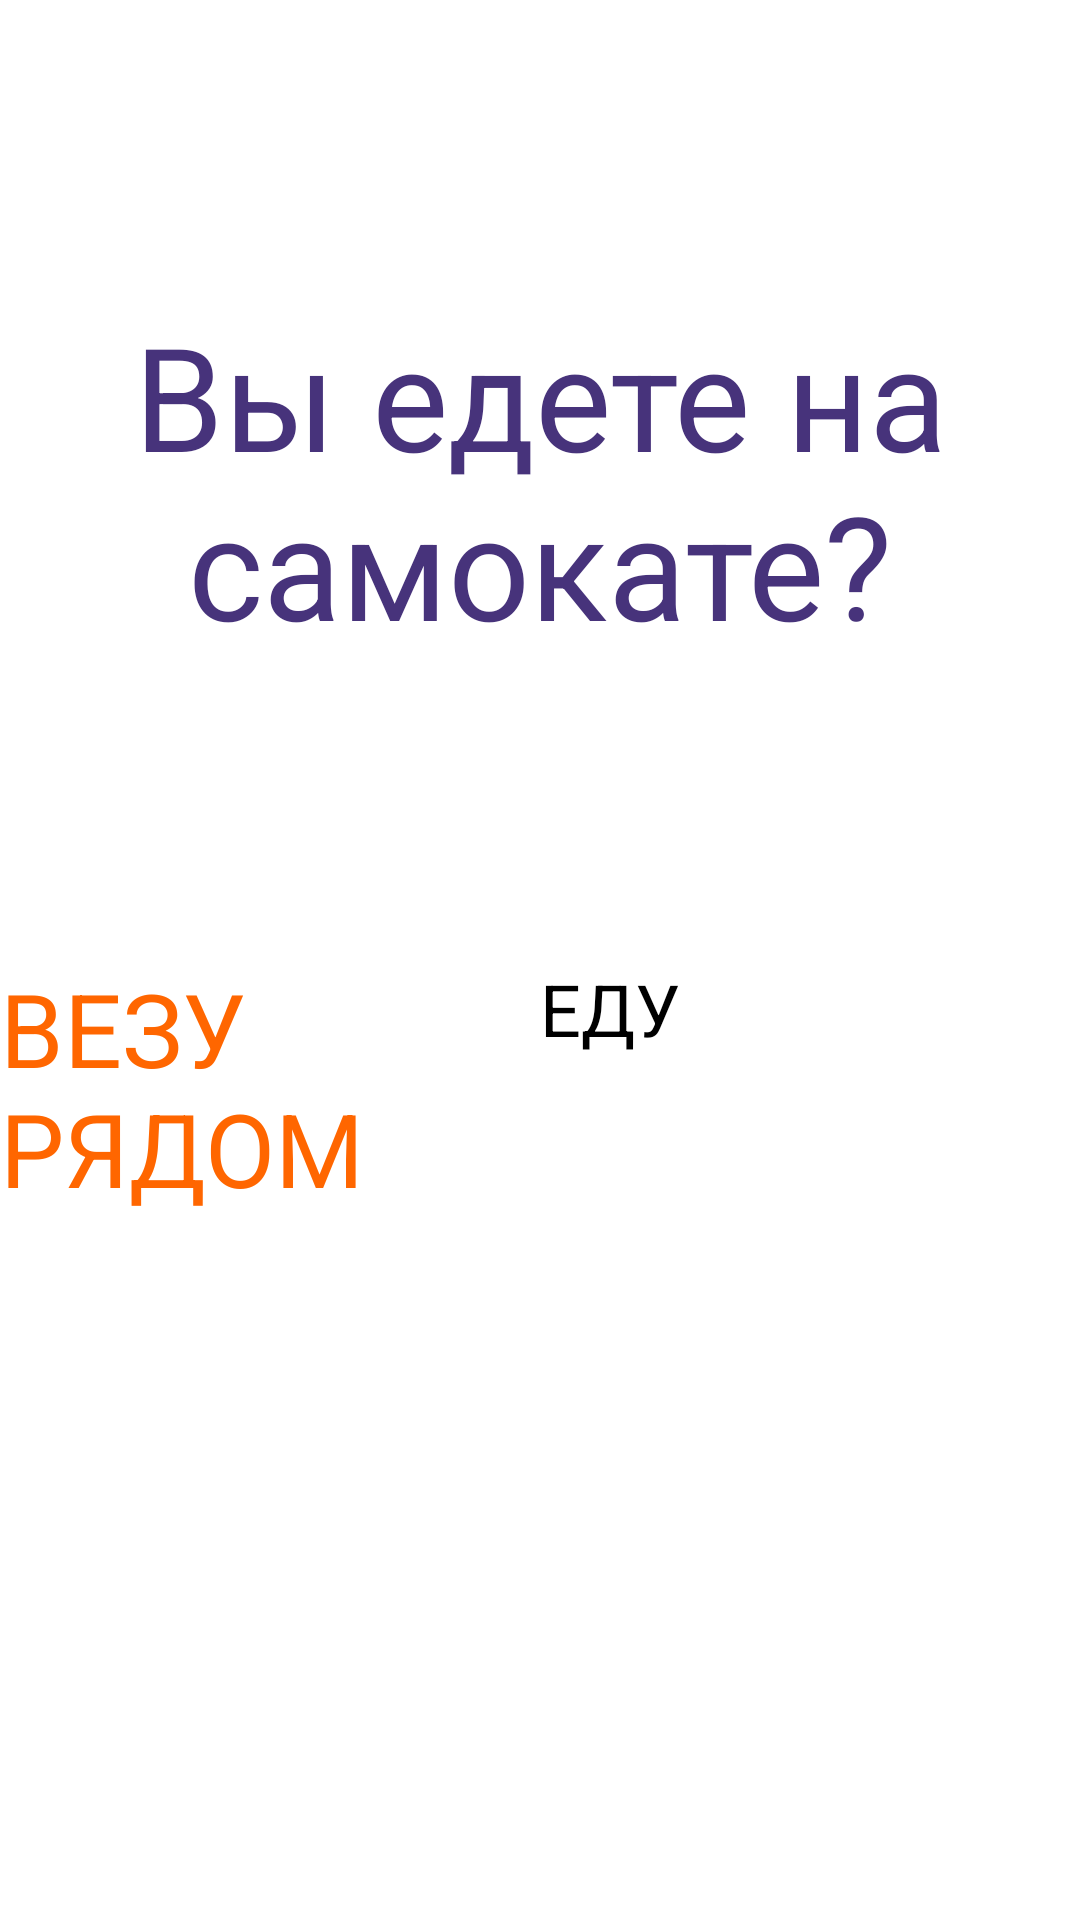

Android layout source for this screen:
<!-- AndroidManifest.xml: application theme Theme.MyApplication3 -->
<!-- res/layout/activity_test_question1.xml -->
<?xml version="1.0" encoding="utf-8"?>
<androidx.constraintlayout.widget.ConstraintLayout xmlns:android="http://schemas.android.com/apk/res/android"
    xmlns:tools="http://schemas.android.com/tools"
    android:layout_width="match_parent"
    android:layout_height="match_parent"
    android:weightSum="1"
    tools:context=".test.TestQuestion1">

    <LinearLayout
        android:layout_width="match_parent"
        android:layout_height="match_parent"
        android:orientation="vertical">

        <TextView
            android:id="@+id/textView3"
            android:text="@string/test_question1"
            style="@style/TestQuestion" />

        <LinearLayout
            android:id="@+id/linearLayout"
            android:layout_width="match_parent"
            android:layout_height="match_parent"
            android:layout_weight="1"
            android:orientation="horizontal"
            tools:ignore="ExtraText">>

            <Button
                android:id="@+id/button"
                style="@style/TestButtonNo"
                android:layout_width="match_parent"
                android:layout_height="match_parent"
                android:layout_weight="1"
                android:text="@string/test_question_not_driver" />

            <Button
                android:id="@+id/button2"
                android:backgroundTint="@color/first"
                android:text="@string/test_question_button_driver"
                style="@style/testButtonYes" />

        </LinearLayout>
    </LinearLayout>

</androidx.constraintlayout.widget.ConstraintLayout>
<!-- resources referenced by this layout -->
<resources>
  <color name="first">#FFA200</color>
  <string name="test_question1">Вы едете на самокате?</string>
  <string name="test_question_button_driver">Еду</string>
  <string name="test_question_not_driver">Везу рядом</string>
  <style name="TestButtonNo" parent="Widget.AppCompat.Button.Borderless.Colored">
          <item name="android:layout_width">match_parent</item>
          <item name="android:layout_height">match_parent</item>
          <item name="android:layout_weight">1</item>
          <item name="android:insetLeft">5dp</item>
          <item name="android:insetTop">5dp</item>
          <item name="android:insetRight">5dp</item>
          <item name="android:insetBottom">5dp</item>
          <item name="android:textAllCaps">true</item>
          <item name="android:textColor">@color/third</item>
          <item name="android:textSize">34sp</item>
      </style>
  <style name="TestQuestion">
          <item name="android:layout_width">match_parent</item>
          <item name="android:layout_height">match_parent</item>
          <item name="android:layout_weight">1</item>
          <item name="android:gravity">center</item>
          <item name="android:textColor">@color/second</item>
          <item name="android:textSize">48sp</item>
      </style>
  <style name="testButtonYes">
          <item name="android:layout_width">match_parent</item>
          <item name="android:layout_height">match_parent</item>
          <item name="android:layout_weight">1</item>
          <item name="android:textAllCaps">true</item>
          <item name="android:textSize">24sp</item>
          <item name="android:backgroundTint">@color/first</item>
      </style>
  <color name="third">#FF6600</color>
  <color name="second">#47337B</color>
</resources>
